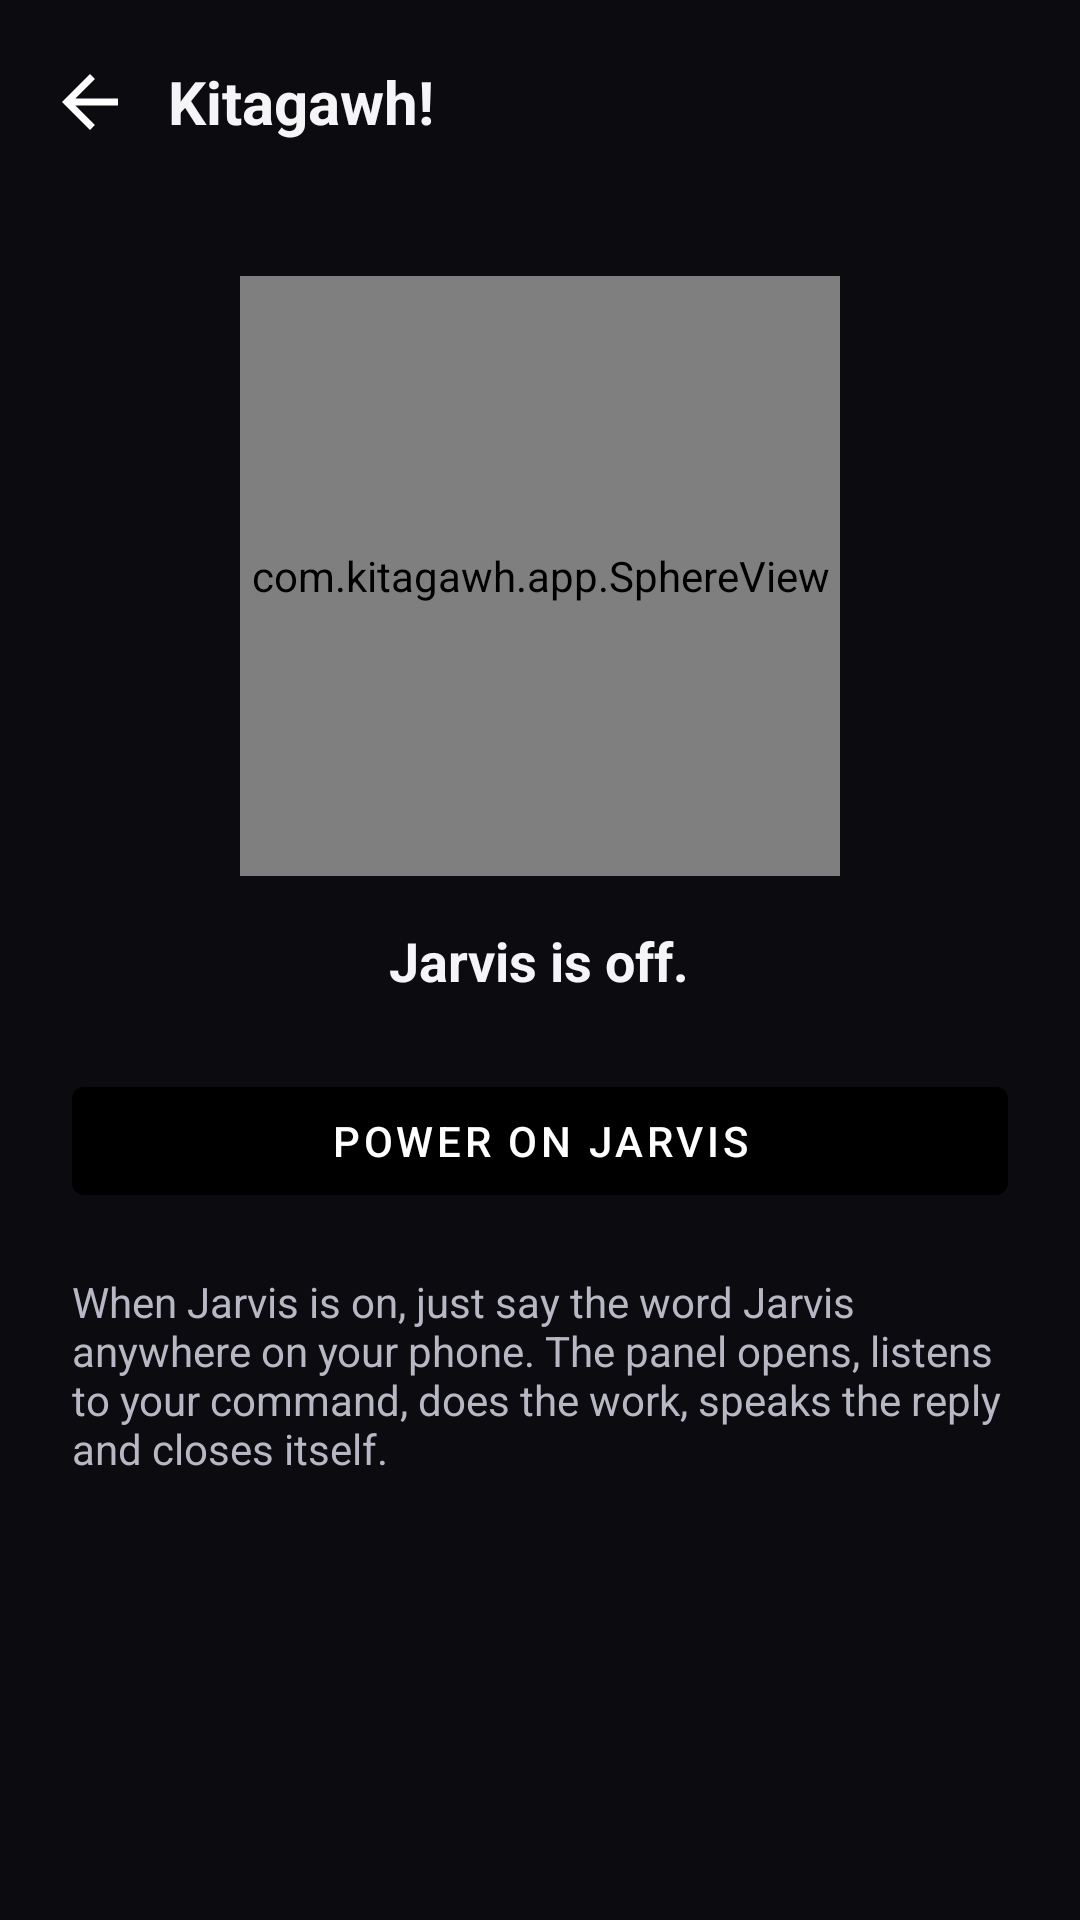

The Android layout XML behind this screen, and the referenced resources:
<!-- AndroidManifest.xml: application theme Theme.Kitagawh -->
<!-- res/layout/activity_power.xml -->
<?xml version="1.0" encoding="utf-8"?>
<LinearLayout xmlns:android="http://schemas.android.com/apk/res/android"
    android:layout_width="match_parent"
    android:layout_height="match_parent"
    android:orientation="vertical">

    <include layout="@layout/layout_topbar" />

    <LinearLayout
        android:layout_width="match_parent"
        android:layout_height="match_parent"
        android:gravity="center_horizontal"
        android:orientation="vertical"
        android:padding="24dp">

        <com.kitagawh.app.SphereView
            android:id="@+id/powerSphere"
            android:layout_width="200dp"
            android:layout_height="200dp" />

        <TextView
            android:id="@+id/powerStatusText"
            android:layout_width="wrap_content"
            android:layout_height="wrap_content"
            android:layout_marginTop="16dp"
            android:text="Jarvis is off."
            android:textColor="@color/text_primary"
            android:textSize="18sp"
            android:textStyle="bold" />

        <ProgressBar
            android:id="@+id/powerProgress"
            style="?android:attr/progressBarStyleHorizontal"
            android:layout_width="match_parent"
            android:layout_height="wrap_content"
            android:layout_marginTop="20dp"
            android:max="100"
            android:visibility="gone" />

        <com.google.android.material.button.MaterialButton
            android:id="@+id/powerButton"
            android:layout_width="match_parent"
            android:layout_height="wrap_content"
            android:layout_marginTop="24dp"
            android:text="Power On Jarvis" />

        <TextView
            android:layout_width="match_parent"
            android:layout_height="wrap_content"
            android:layout_marginTop="20dp"
            android:text="When Jarvis is on, just say the word Jarvis anywhere on your phone. The panel opens, listens to your command, does the work, speaks the reply and closes itself."
            android:textColor="@color/text_secondary"
            android:textSize="14sp" />
    </LinearLayout>
</LinearLayout>
<!-- res/layout/layout_topbar.xml (included above) -->
<?xml version="1.0" encoding="utf-8"?>
<LinearLayout xmlns:android="http://schemas.android.com/apk/res/android"
    android:layout_width="match_parent"
    android:layout_height="wrap_content"
    android:gravity="center_vertical"
    android:orientation="horizontal"
    android:paddingStart="8dp"
    android:paddingTop="12dp"
    android:paddingEnd="16dp"
    android:paddingBottom="12dp">

    <ImageButton
        android:id="@+id/backArrow"
        android:layout_width="44dp"
        android:layout_height="44dp"
        android:background="?attr/selectableItemBackgroundBorderless"
        android:contentDescription="Back"
        android:src="@drawable/ic_back_arrow" />

    <TextView
        android:id="@+id/topTitle"
        android:layout_width="wrap_content"
        android:layout_height="wrap_content"
        android:layout_marginStart="4dp"
        android:textColor="@color/text_primary"
        android:textSize="20sp"
        android:textStyle="bold"
        android:text="Kitagawh!" />
</LinearLayout>
<!-- resources referenced by this layout -->
<resources>
  <color name="text_primary">#FFF5F5F7</color>
  <color name="text_secondary">#FFB8B8C4</color>
  <!-- drawable ic_back_arrow (drawable) -->
  <?xml version="1.0" encoding="utf-8"?>
  <vector xmlns:android="http://schemas.android.com/apk/res/android"
      android:width="28dp"
      android:height="28dp"
      android:viewportWidth="24"
      android:viewportHeight="24">
      <path
          android:fillColor="@color/white"
          android:pathData="M20,11H7.83l5.59,-5.59L12,4l-8,8 8,8 1.41,-1.41L7.83,13H20v-2z" />
  </vector>
  <style name="Theme.Kitagawh" parent="Theme.MaterialComponents.NoActionBar">
          <item name="colorPrimary">@color/black</item>
          <item name="colorPrimaryVariant">@color/black</item>
          <item name="colorOnPrimary">@color/white</item>
          <item name="colorSecondary">@color/accent</item>
          <item name="colorSurface">@color/surface_dark</item>
          <item name="colorOnSurface">@color/text_primary</item>
          <item name="android:windowBackground">@color/bg_dark</item>
          <item name="android:statusBarColor">@color/black</item>
          <item name="android:navigationBarColor">@color/black</item>
      </style>
  <color name="white">#FFFFFFFF</color>
  <color name="black">#FF000000</color>
  <color name="accent">#FF7C4DFF</color>
  <color name="surface_dark">#FF16161F</color>
  <color name="bg_dark">#FF0B0B10</color>
</resources>
